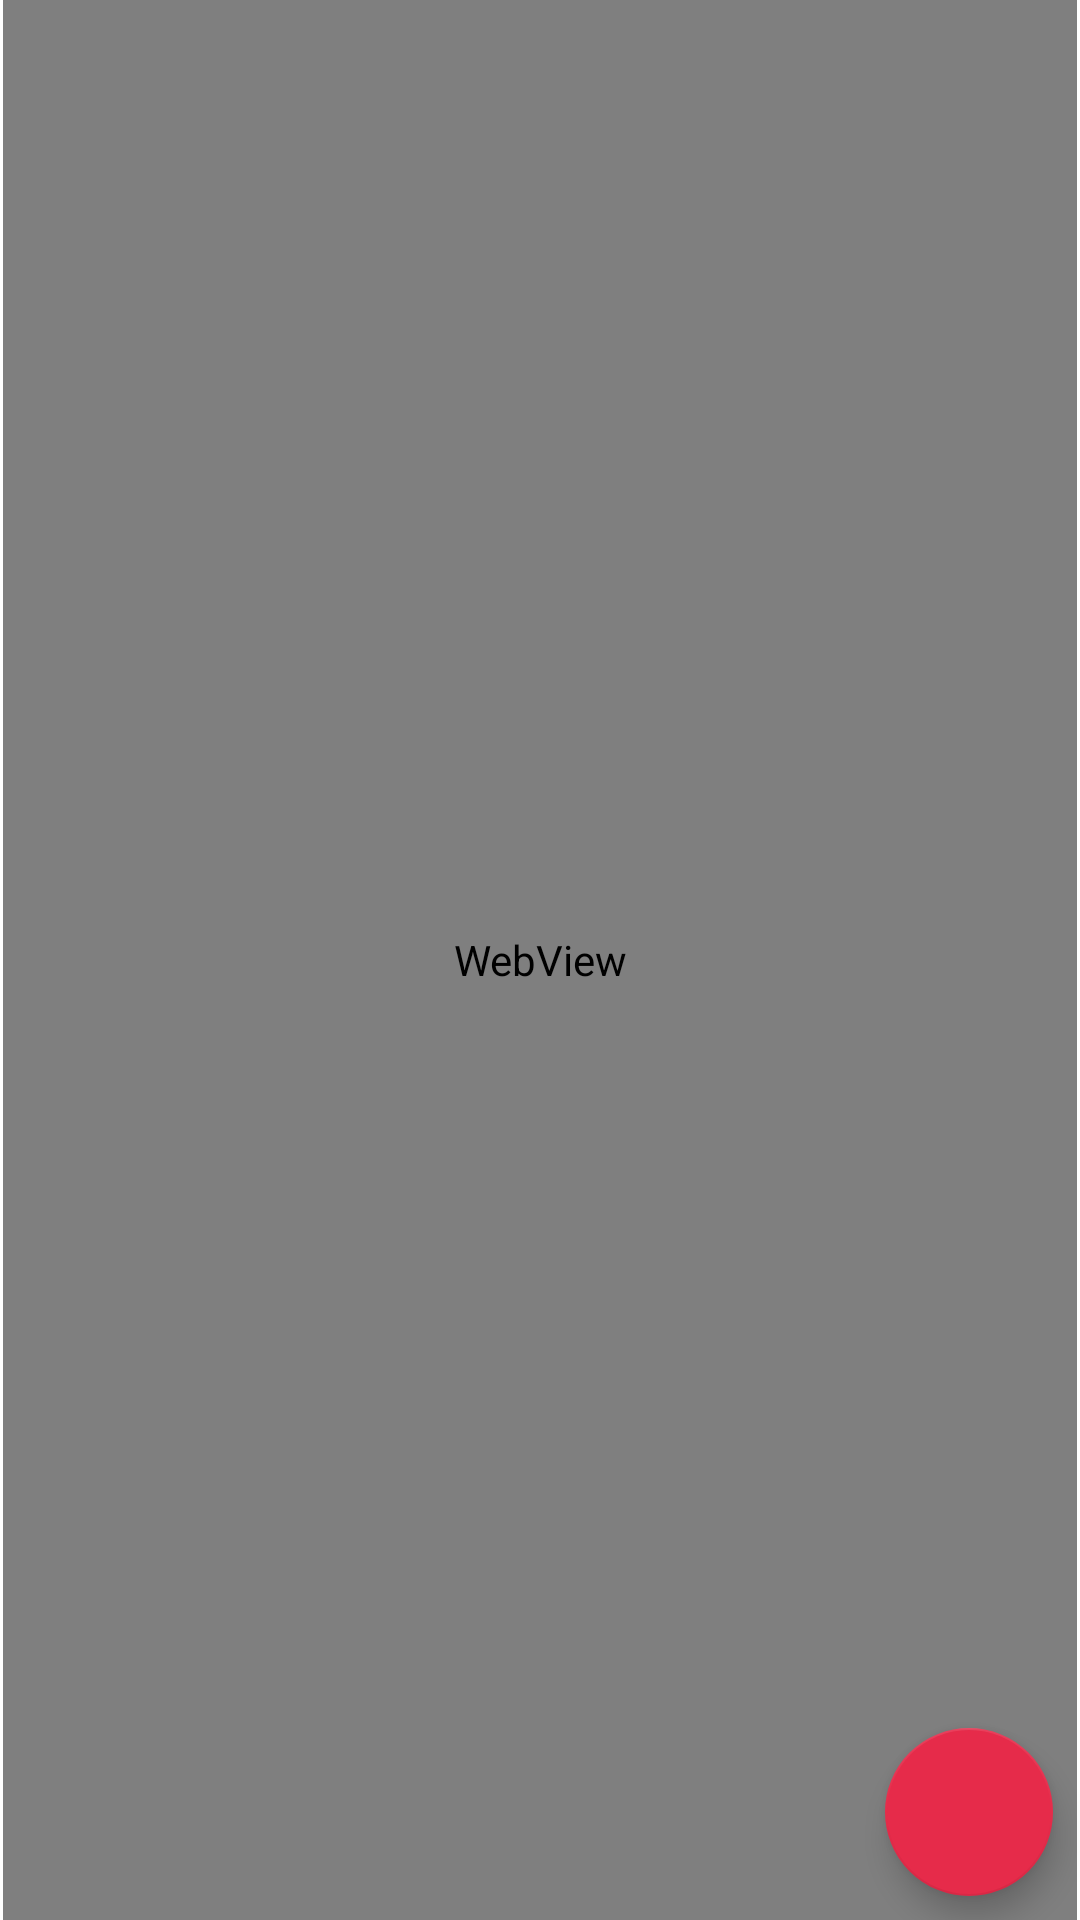

Reconstruct the res/layout file that produces this screen, plus the resources it refers to.
<!-- AndroidManifest.xml: application theme Theme.MLEJ -->
<!-- res/layout/activity_report.xml -->
<?xml version="1.0" encoding="utf-8"?>
<androidx.constraintlayout.widget.ConstraintLayout xmlns:android="http://schemas.android.com/apk/res/android"
    xmlns:app="http://schemas.android.com/apk/res-auto"
    xmlns:tools="http://schemas.android.com/tools"
    android:layout_width="match_parent"
    android:layout_height="match_parent"
    tools:context=".ReportActivity">

    <com.google.android.material.floatingactionbutton.FloatingActionButton
        android:id="@+id/fButtonPrint"
        android:layout_width="wrap_content"
        android:layout_height="wrap_content"
        android:layout_marginEnd="8dp"
        android:layout_marginBottom="8dp"
        android:clickable="true"
        app:layout_constraintBottom_toBottomOf="@+id/webView"
        app:layout_constraintEnd_toEndOf="@+id/webView"
        app:srcCompat="@drawable/ic_email" />

    <WebView
        android:id="@+id/webView"
        android:layout_width="0dp"
        android:layout_height="0dp"
        android:layout_marginStart="1dp"
        android:layout_marginEnd="1dp"
        app:layout_constraintBottom_toBottomOf="parent"
        app:layout_constraintEnd_toEndOf="parent"
        app:layout_constraintHorizontal_bias="1.0"
        app:layout_constraintStart_toStartOf="parent"
        app:layout_constraintTop_toTopOf="parent"
        app:layout_constraintVertical_bias="1.0">

    </WebView>
</androidx.constraintlayout.widget.ConstraintLayout>
<!-- resources referenced by this layout -->
<resources>
  <style name="Theme.MLEJ" parent="Theme.MaterialComponents.DayNight.DarkActionBar">
          
          <item name="colorPrimary">#E62B4A</item>
          <item name="colorPrimaryVariant">#98050F</item>
          <item name="colorOnPrimary">@color/white</item>
          
          <item name="colorSecondary">#E62B4A</item>
          <item name="colorSecondaryVariant">#98050F</item>
          <item name="colorOnSecondary">@color/black</item>
          
          <item name="android:statusBarColor" tools:targetApi="21">?attr/colorPrimaryVariant</item>
          
      </style>
  <!-- not gathered from this repository: default colours our renderer supplied (Android Studio template values) -->
  <color name="black">#FF000000</color>
  <color name="white">#FFFFFFFF</color>
</resources>
